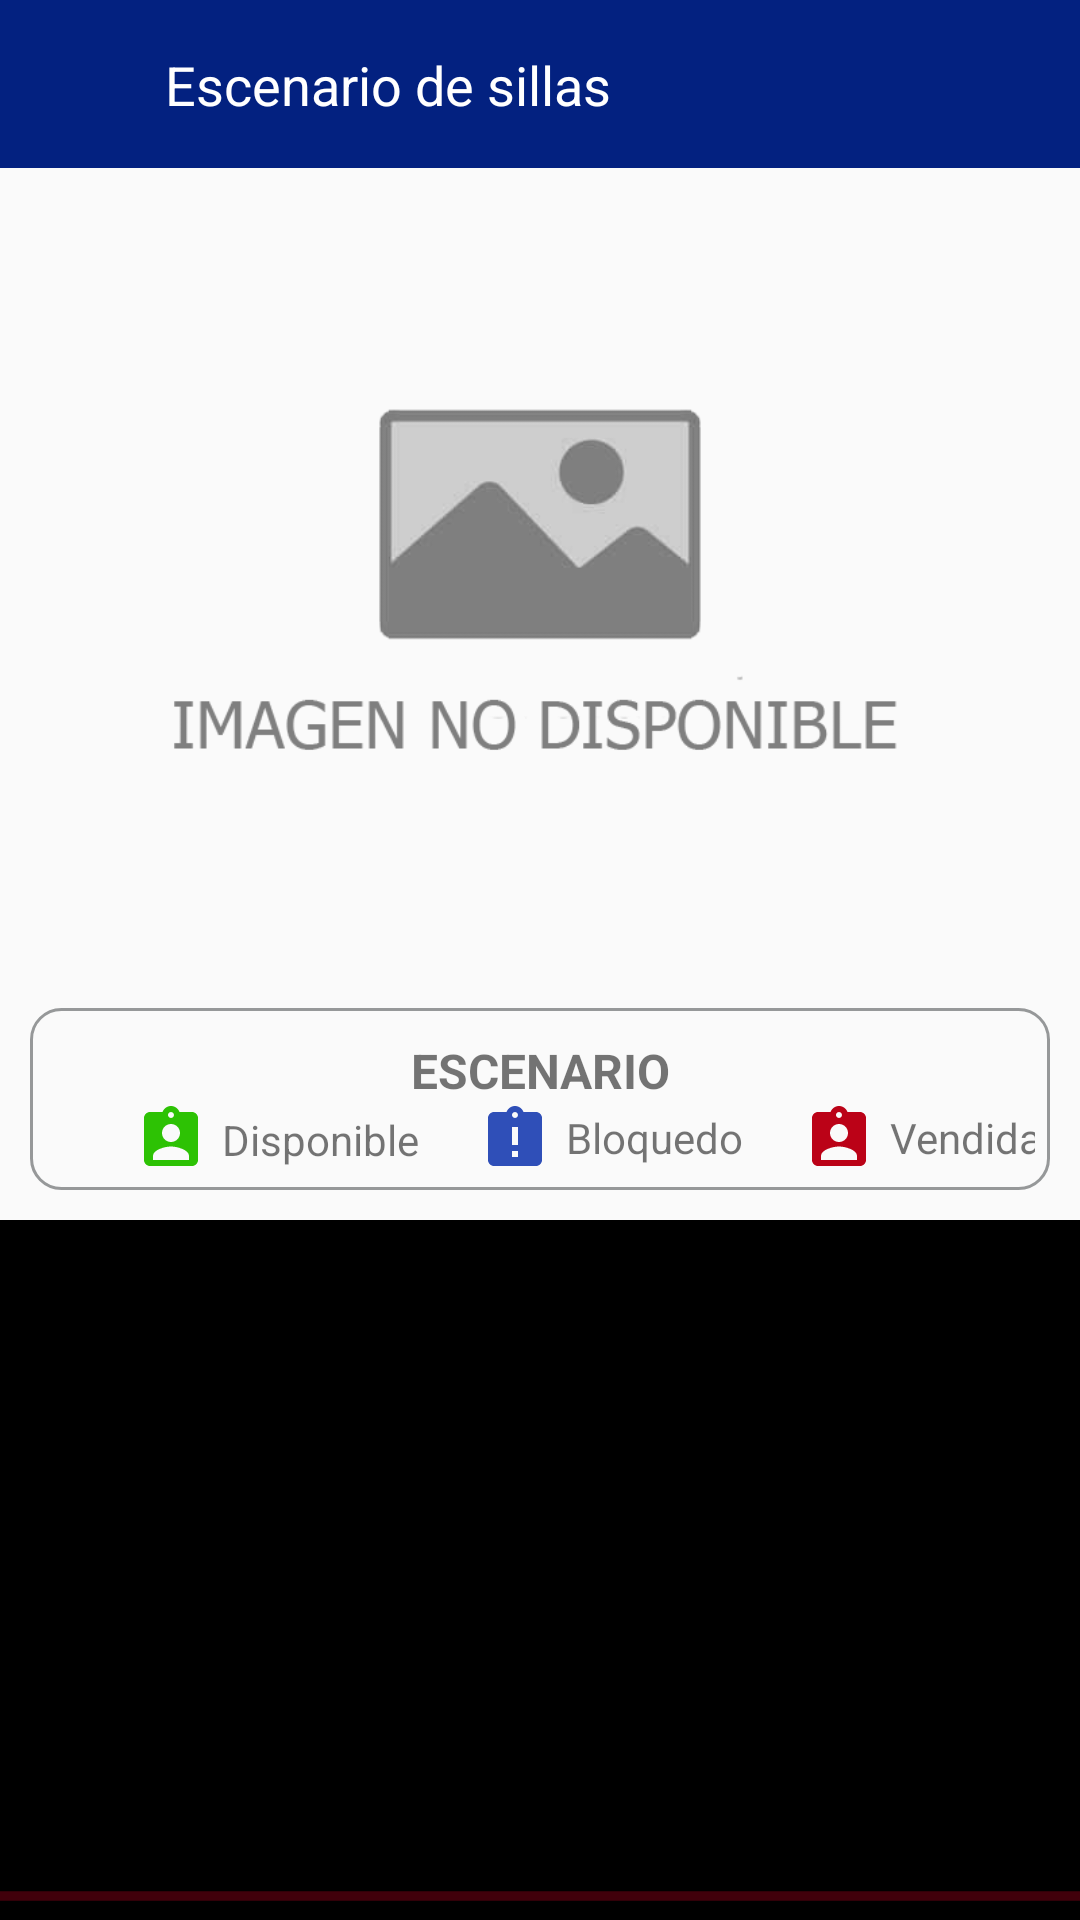

Write the Android layout XML for this screen, with the resource values it uses.
<!-- AndroidManifest.xml: activity theme Theme.AppCompat.Light.NoActionBar -->
<!-- res/layout/activity_espacios_silla.xml -->
<?xml version="1.0" encoding="utf-8"?>
<androidx.constraintlayout.widget.ConstraintLayout xmlns:android="http://schemas.android.com/apk/res/android"
    xmlns:app="http://schemas.android.com/apk/res-auto"
    xmlns:tools="http://schemas.android.com/tools"
    android:layout_width="match_parent"
    android:layout_height="match_parent"
    tools:context=".ui.espacios_silla.EspaciosSillaActivity">

    <androidx.constraintlayout.widget.ConstraintLayout
        android:id="@+id/toolbar_order"
        android:layout_width="match_parent"
        android:layout_height="wrap_content"
        android:background="@color/p5"
        android:minHeight="?attr/actionBarSize"
        android:theme="?attr/actionBarTheme">

        <androidx.constraintlayout.widget.ConstraintLayout
            android:layout_width="match_parent"
            android:layout_height="match_parent"
            android:layout_marginStart="15dp"
            app:layout_constraintBottom_toBottomOf="parent"
            app:layout_constraintStart_toStartOf="parent"
            app:layout_constraintTop_toTopOf="parent">

            <androidx.constraintlayout.utils.widget.ImageFilterView
                android:id="@+id/btn_return_detail_silla"
                android:layout_width="30dp"
                android:layout_height="30dp"
                android:src="@drawable/ic_baseline_return_white"
                app:layout_constraintBottom_toBottomOf="parent"
                app:layout_constraintStart_toStartOf="parent"
                app:layout_constraintTop_toTopOf="parent" />

            <TextView
                android:id="@+id/text_toolbar"
                android:layout_width="wrap_content"
                android:layout_height="wrap_content"
                android:layout_marginStart="10dp"
                android:text="Escenario de sillas"
                android:textColor="@color/white"
                android:textSize="18dp"
                app:layout_constraintBottom_toBottomOf="parent"
                app:layout_constraintStart_toEndOf="@+id/btn_return_detail_silla"
                app:layout_constraintTop_toTopOf="parent" />


        </androidx.constraintlayout.widget.ConstraintLayout>
    </androidx.constraintlayout.widget.ConstraintLayout>


    <androidx.constraintlayout.widget.ConstraintLayout
        android:id="@+id/constraintLayout2"
        android:layout_width="match_parent"
        android:layout_height="wrap_content"
        android:layout_gravity="center"
        android:layout_margin="10dp"
        android:padding="5dp"
        android:background="@drawable/rect_sald_text"

        app:layout_constraintEnd_toEndOf="parent"
        app:layout_constraintHorizontal_bias="0.5"
        app:layout_constraintStart_toStartOf="parent"
        app:layout_constraintTop_toBottomOf="@+id/image_espacio">

        <TextView
            android:id="@+id/textView3"
            android:layout_width="wrap_content"
            android:layout_height="wrap_content"
            android:layout_marginStart="5dp"
            android:layout_marginBottom="3dp"
            android:text="Bloquedo"
            app:layout_constraintBottom_toBottomOf="parent"
            app:layout_constraintStart_toEndOf="@+id/imageView8" />

        <TextView
            android:id="@+id/textView4"
            android:layout_width="wrap_content"
            android:layout_height="wrap_content"
            android:layout_marginStart="5dp"
            android:layout_marginBottom="3dp"
            android:text="Vendida"
            app:layout_constraintBottom_toBottomOf="parent"
            app:layout_constraintEnd_toEndOf="parent"
            app:layout_constraintHorizontal_bias="0.02"
            app:layout_constraintStart_toEndOf="@+id/imageView10" />

        <ImageView
            android:id="@+id/imageView10"
            android:layout_width="wrap_content"
            android:layout_height="wrap_content"
            android:layout_marginStart="20dp"
            app:layout_constraintBottom_toBottomOf="parent"
            app:layout_constraintStart_toEndOf="@+id/textView3"
            app:srcCompat="@drawable/rojo_disponible_24" />

        <TextView
            android:id="@+id/textView2"
            android:layout_width="wrap_content"
            android:layout_height="wrap_content"
            android:layout_marginStart="5dp"
            android:text="Disponible"
            app:layout_constraintBottom_toBottomOf="parent"
            app:layout_constraintStart_toEndOf="@+id/img_verde"
            app:layout_constraintTop_toBottomOf="@+id/text_escenario" />

        <ImageView
            android:id="@+id/imageView8"
            android:layout_width="wrap_content"
            android:layout_height="wrap_content"
            android:layout_marginStart="20dp"
            app:layout_constraintBottom_toBottomOf="parent"
            app:layout_constraintStart_toEndOf="@+id/textView2"
            app:srcCompat="@drawable/silla_azul" />

        <TextView
            android:id="@+id/text_escenario"
            android:layout_width="match_parent"
            android:layout_height="wrap_content"
            android:layout_marginTop="5dp"
            android:text="ESCENARIO"
            android:textAlignment="center"
            android:textSize="16dp"
            android:textStyle="bold"
            app:layout_constraintEnd_toEndOf="parent"
            app:layout_constraintStart_toStartOf="parent"
            app:layout_constraintTop_toTopOf="parent" />

        <ImageView
            android:id="@+id/img_verde"
            android:layout_width="wrap_content"
            android:layout_height="wrap_content"
            android:layout_marginStart="30dp"
            app:layout_constraintBottom_toBottomOf="parent"
            app:layout_constraintStart_toStartOf="parent"
            app:layout_constraintTop_toBottomOf="@+id/text_escenario"
            app:srcCompat="@drawable/silla_verde" />

    </androidx.constraintlayout.widget.ConstraintLayout>


    <androidx.constraintlayout.widget.ConstraintLayout
        android:id="@+id/layout_lienzo"
        android:layout_width="match_parent"
        android:layout_height="0dp"
        android:layout_marginTop="10dp"
        android:background="@color/black"
        app:layout_constraintBottom_toBottomOf="parent"
        app:layout_constraintEnd_toEndOf="parent"
        app:layout_constraintStart_toStartOf="parent"
        app:layout_constraintTop_toBottomOf="@+id/constraintLayout2"></androidx.constraintlayout.widget.ConstraintLayout>


    <ImageView
        android:id="@+id/image_espacio"
        android:layout_width="match_parent"
        android:layout_height="wrap_content"
        android:adjustViewBounds="true"
        app:layout_constraintEnd_toEndOf="parent"
        app:layout_constraintHorizontal_bias="0.0"
        app:layout_constraintStart_toStartOf="parent"
        app:layout_constraintTop_toBottomOf="@+id/toolbar_order"
        app:srcCompat="@drawable/noaviliado" />

    <ProgressBar
        android:id="@+id/loading_progessbar"
        style="?android:attr/progressBarStyleHorizontal"
        android:layout_width="match_parent"
        android:layout_height="wrap_content"
        android:indeterminate="true"
        android:indeterminateTint="@color/p1"
        app:layout_constraintBottom_toBottomOf="parent"
        app:layout_constraintEnd_toEndOf="parent"
        app:layout_constraintHorizontal_bias="0.0"
        app:layout_constraintStart_toStartOf="parent" />

    <View
        android:id="@+id/viewDisableLayout"
        android:layout_width="match_parent"
        android:layout_height="match_parent"
        android:background="#40000000"
        android:clickable="true"
        android:focusable="true"
        android:visibility="gone" />

</androidx.constraintlayout.widget.ConstraintLayout>
<!-- resources referenced by this layout -->
<resources>
  <color name="black">#FF000000</color>
  <color name="p1">#FC0027</color>
  <color name="p5">#032180</color>
  <color name="white">#FFFFFFFF</color>
  <!-- drawable noaviliado: png bitmap (drawable, 17882 bytes) -->
  <!-- drawable rect_sald_text (drawable) -->
  <?xml version="1.0" encoding="utf-8"?>
  <shape xmlns:android="http://schemas.android.com/apk/res/android"
      android:shape="rectangle">
      <corners android:radius="10dp" />
      <stroke
          android:width="1dip"
          android:color="@color/gris_medio"/>
  
  </shape>
  <!-- drawable rojo_disponible_24 (drawable) -->
  <vector android:height="24dp" android:tint="#BB0217"
      android:viewportHeight="24" android:viewportWidth="24"
      android:width="24dp" xmlns:android="http://schemas.android.com/apk/res/android">
      <path android:fillColor="@android:color/white" android:pathData="M19,3h-4.18C14.4,1.84 13.3,1 12,1c-1.3,0 -2.4,0.84 -2.82,2L5,3c-1.1,0 -2,0.9 -2,2v14c0,1.1 0.9,2 2,2h14c1.1,0 2,-0.9 2,-2L21,5c0,-1.1 -0.9,-2 -2,-2zM12,3c0.55,0 1,0.45 1,1s-0.45,1 -1,1 -1,-0.45 -1,-1 0.45,-1 1,-1zM12,7c1.66,0 3,1.34 3,3s-1.34,3 -3,3 -3,-1.34 -3,-3 1.34,-3 3,-3zM18,19L6,19v-1.4c0,-2 4,-3.1 6,-3.1s6,1.1 6,3.1L18,19z"/>
  </vector>
  <!-- drawable silla_azul (drawable) -->
  <vector android:height="24dp" android:tint="#2F4FB8"
      android:viewportHeight="24" android:viewportWidth="24"
      android:width="24dp" xmlns:android="http://schemas.android.com/apk/res/android">
      <path android:fillColor="@android:color/white" android:pathData="M19,3h-4.18C14.4,1.84 13.3,1 12,1c-1.3,0 -2.4,0.84 -2.82,2L5,3c-1.1,0 -2,0.9 -2,2v14c0,1.1 0.9,2 2,2h14c1.1,0 2,-0.9 2,-2L21,5c0,-1.1 -0.9,-2 -2,-2zM13,18h-2v-2h2v2zM13,14h-2L11,8h2v6zM12,5c-0.55,0 -1,-0.45 -1,-1s0.45,-1 1,-1 1,0.45 1,1 -0.45,1 -1,1z"/>
  </vector>
  <!-- drawable silla_verde (drawable) -->
  <vector android:height="24dp" android:tint="#2DC204"
      android:viewportHeight="24" android:viewportWidth="24"
      android:width="24dp" xmlns:android="http://schemas.android.com/apk/res/android">
      <path android:fillColor="@android:color/white" android:pathData="M19,3h-4.18C14.4,1.84 13.3,1 12,1c-1.3,0 -2.4,0.84 -2.82,2L5,3c-1.1,0 -2,0.9 -2,2v14c0,1.1 0.9,2 2,2h14c1.1,0 2,-0.9 2,-2L21,5c0,-1.1 -0.9,-2 -2,-2zM12,3c0.55,0 1,0.45 1,1s-0.45,1 -1,1 -1,-0.45 -1,-1 0.45,-1 1,-1zM12,7c1.66,0 3,1.34 3,3s-1.34,3 -3,3 -3,-1.34 -3,-3 1.34,-3 3,-3zM18,19L6,19v-1.4c0,-2 4,-3.1 6,-3.1s6,1.1 6,3.1L18,19z"/>
  </vector>
  <color name="gris_medio">#969899</color>
</resources>
